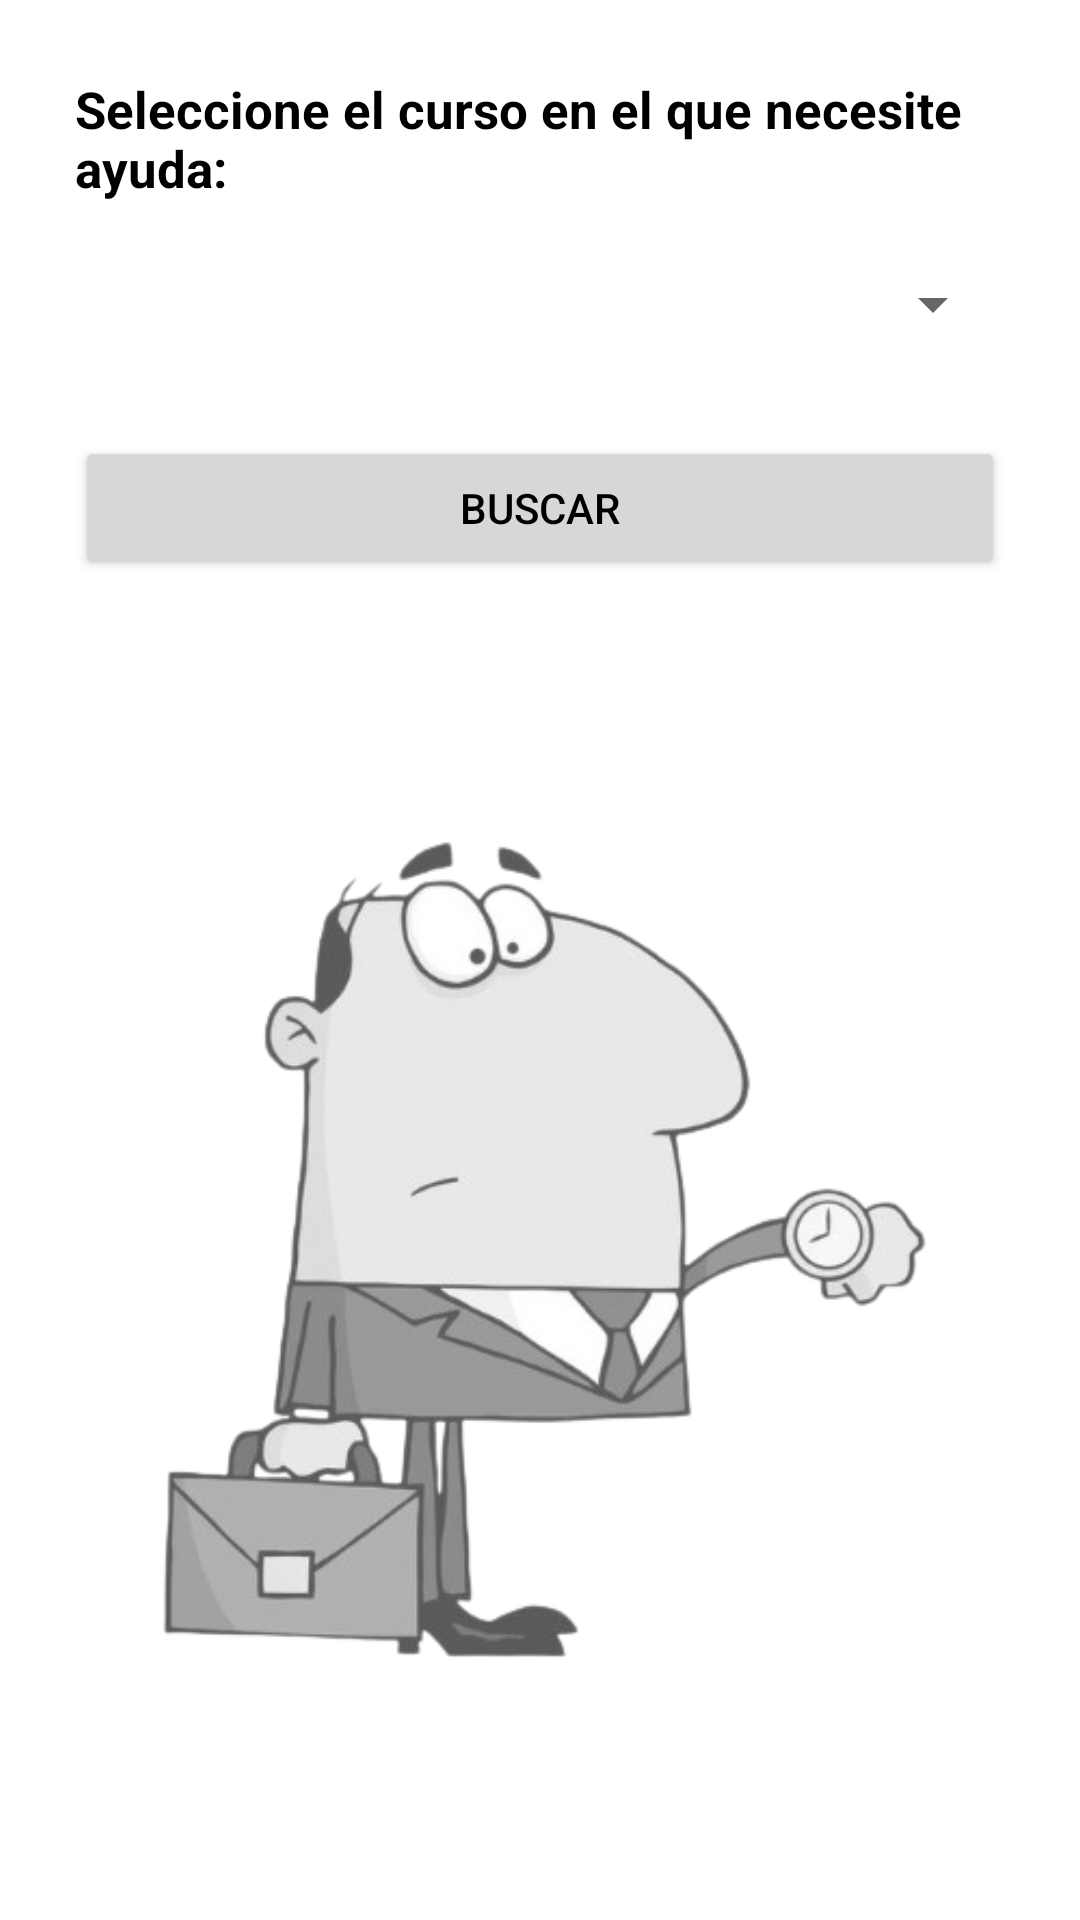

Reconstruct the res/layout file that produces this screen, plus the resources it refers to.
<!-- AndroidManifest.xml: application theme Theme.SeleccionCursos -->
<!-- res/layout/fragment_inicio.xml -->
<?xml version="1.0" encoding="utf-8"?>
<FrameLayout xmlns:android="http://schemas.android.com/apk/res/android"
    xmlns:tools="http://schemas.android.com/tools"
    android:layout_width="match_parent"
    android:layout_height="match_parent"
    tools:context=".Fragmentos.FragmentInicio"
    android:padding="25dp">

    <LinearLayout
        android:layout_width="match_parent"
        android:layout_height="wrap_content"
        android:orientation="vertical">

        <TextView
            android:layout_width="wrap_content"
            android:layout_height="wrap_content"
            android:text="Seleccione el curso en el que necesite ayuda:"
            android:textStyle="bold"
            android:textSize="17sp"
            android:layout_marginBottom="10dp"/>

        <Spinner
            android:id="@+id/spinnerCursos"
            android:layout_width="match_parent"
            android:layout_height="wrap_content"
            android:layout_marginBottom="20dp"
            android:minHeight="48dp" />

        <Button
            android:id="@+id/btnBuscar"
            android:layout_width="match_parent"
            android:layout_height="wrap_content"
            android:text="Buscar"/>

        
        <ScrollView
            android:layout_width="match_parent"
            android:layout_height="wrap_content"
            android:layout_marginTop="16dp">

            <LinearLayout
                android:id="@+id/layoutProfesores"
                android:layout_width="match_parent"
                android:layout_height="wrap_content"
                android:orientation="vertical" />
        </ScrollView>
        <ImageView
            android:layout_width="match_parent"
            android:layout_height="match_parent"
            android:src="@drawable/principal">

        </ImageView>

    </LinearLayout>
</FrameLayout>
<!-- resources referenced by this layout -->
<resources>
  <!-- drawable principal: png bitmap (drawable, 71649 bytes) -->
  <style name="Theme.SeleccionCursos" parent="Theme.MaterialComponents.DayNight.NoActionBar">
          
          <item name="colorPrimary">@color/colorPrimary</item>
          <item name="colorPrimaryDark">@color/colorPrimaryDark</item>
          <item name="colorAccent">@color/colorAccent</item>
          
          <item name="android:colorBackground">@color/white</item>
          <item name="android:textColor">@color/black</item>
      </style>
  <color name="colorPrimary">#5F92F6</color>
  <color name="colorPrimaryDark">#3F90D7</color>
  <color name="colorAccent">#5A6DE7</color>
  <color name="white">#FFFFFF</color>
  <color name="black">#000000</color>
</resources>
